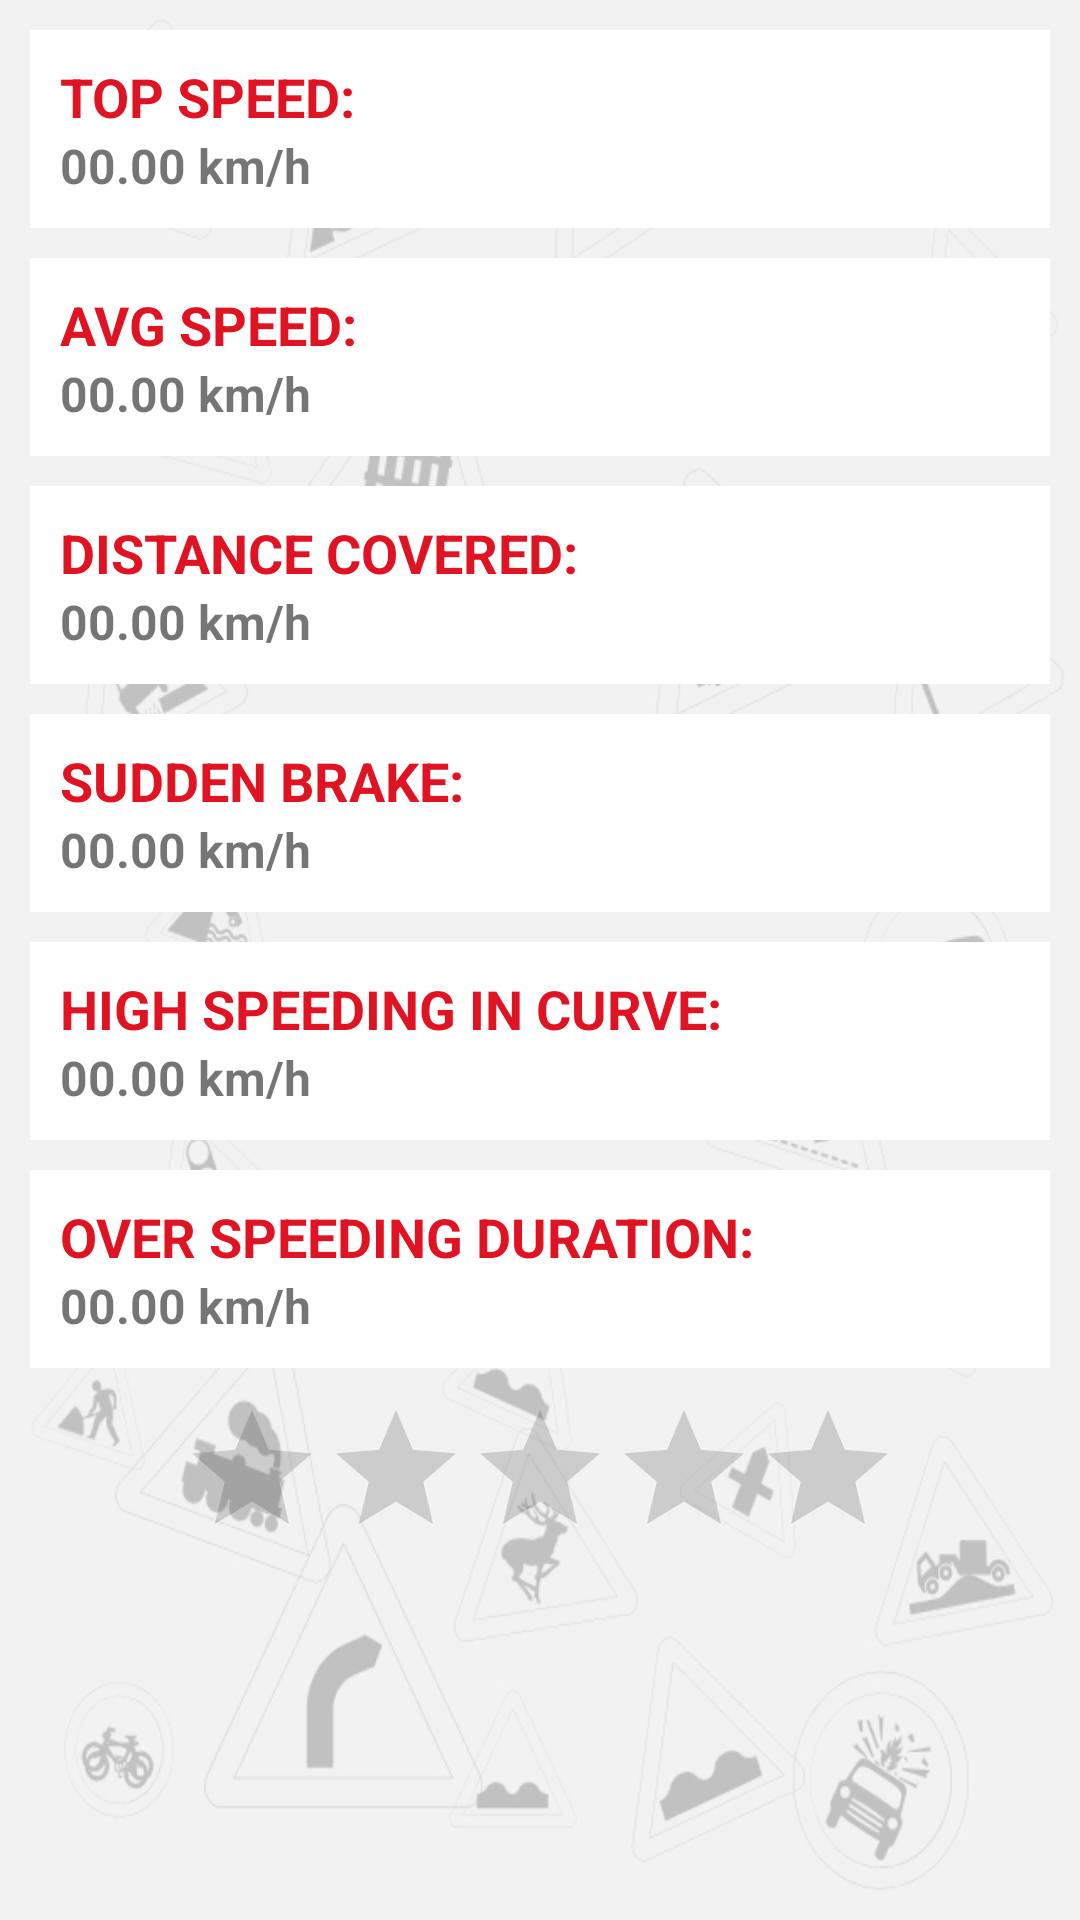

This screen was rendered from an Android layout file. Write that file and the resources it references.
<!-- AndroidManifest.xml: application theme AppTheme -->
<!-- res/layout/activity_reports_detail.xml -->
<RelativeLayout xmlns:android="http://schemas.android.com/apk/res/android"
    xmlns:tools="http://schemas.android.com/tools"
    android:layout_width="match_parent"
    android:layout_height="match_parent"
    android:background="@drawable/bg"
    tools:context="com.polussoftware.devicetracker.ReportsDetailActivity">


    <LinearLayout
        android:id="@+id/linearLayout2"
        android:layout_width="fill_parent"
        android:layout_height="wrap_content"
        android:orientation="vertical">

        <LinearLayout
            android:layout_width="fill_parent"
            android:layout_height="wrap_content"
            android:layout_alignParentTop="true"
            android:layout_centerHorizontal="true"
            android:layout_marginLeft="10dp"
            android:layout_marginRight="10dp"
            android:layout_marginTop="10dp"
            android:background="#FFFFFF"
            android:orientation="vertical"
            android:padding="10dp">

            <TextView
                android:id="@+id/textViewTopSpeedCaption"
                android:layout_width="wrap_content"
                android:layout_height="wrap_content"
                android:text="TOP SPEED: "
                android:textColor="@color/red"
                android:textSize="18dp"
                android:textStyle="bold" />

            <TextView
                android:id="@+id/textViewTopSpeedValue"
                android:layout_width="wrap_content"
                android:layout_height="wrap_content"
                android:text="00.00 km/h"
                android:textSize="16dp"
                android:textStyle="bold" />
        </LinearLayout>

        <LinearLayout
            android:layout_width="fill_parent"
            android:layout_height="wrap_content"
            android:layout_alignParentTop="true"
            android:layout_centerHorizontal="true"
            android:layout_marginLeft="10dp"
            android:layout_marginRight="10dp"
            android:layout_marginTop="10dp"
            android:background="#FFFFFF"
            android:orientation="vertical"
            android:padding="10dp">

            <TextView
                android:id="@+id/textViewAvgSpeedCaption"
                android:layout_width="wrap_content"
                android:layout_height="wrap_content"
                android:text="AVG SPEED: "
                android:textColor="@color/red"
                android:textSize="18dp"
                android:textStyle="bold" />

            <TextView
                android:id="@+id/textViewAvgSpeedValue"
                android:layout_width="wrap_content"
                android:layout_height="wrap_content"
                android:text="00.00 km/h"
                android:textSize="16dp"
                android:textStyle="bold" />
        </LinearLayout>

        <LinearLayout
            android:layout_width="fill_parent"
            android:layout_height="wrap_content"
            android:layout_alignParentTop="true"
            android:layout_centerHorizontal="true"
            android:layout_marginLeft="10dp"
            android:layout_marginRight="10dp"
            android:layout_marginTop="10dp"
            android:background="#FFFFFF"
            android:orientation="vertical"
            android:padding="10dp">

            <TextView
                android:id="@+id/textViewDistanceCoveredCaption"
                android:layout_width="wrap_content"
                android:layout_height="wrap_content"
                android:text="DISTANCE COVERED: "
                android:textColor="@color/red"
                android:textSize="18dp"
                android:textStyle="bold" />

            <TextView
                android:id="@+id/textViewDistanceCoveredValue"
                android:layout_width="wrap_content"
                android:layout_height="wrap_content"
                android:text="00.00 km/h"
                android:textSize="16dp"
                android:textStyle="bold" />
        </LinearLayout>

        <LinearLayout
            android:layout_width="fill_parent"
            android:layout_height="wrap_content"
            android:layout_alignParentTop="true"
            android:layout_centerHorizontal="true"
            android:layout_marginLeft="10dp"
            android:layout_marginRight="10dp"
            android:layout_marginTop="10dp"
            android:background="#FFFFFF"
            android:orientation="vertical"
            android:padding="10dp">

            <TextView
                android:id="@+id/textViewSuddenBrakeCaption"
                android:layout_width="wrap_content"
                android:layout_height="wrap_content"
                android:text="SUDDEN BRAKE: "
                android:textColor="@color/red"
                android:textSize="18dp"
                android:textStyle="bold" />

            <TextView
                android:id="@+id/textViewSuddenBrakeCountValue"
                android:layout_width="wrap_content"
                android:layout_height="wrap_content"
                android:text="00.00 km/h"
                android:textSize="16dp"
                android:textStyle="bold" />
        </LinearLayout>

        <LinearLayout
            android:layout_width="fill_parent"
            android:layout_height="wrap_content"
            android:layout_alignParentTop="true"
            android:layout_centerHorizontal="true"
            android:layout_marginLeft="10dp"
            android:layout_marginRight="10dp"
            android:layout_marginTop="10dp"
            android:background="#FFFFFF"
            android:orientation="vertical"
            android:padding="10dp">

            <TextView
                android:id="@+id/textViewHighSpeedCurveCountCaption"
                android:layout_width="wrap_content"
                android:layout_height="wrap_content"
                android:text="HIGH SPEEDING IN CURVE: "
                android:textColor="@color/red"
                android:textSize="18dp"
                android:textStyle="bold" />

            <TextView
                android:id="@+id/textViewSpeedCurveCountValue"
                android:layout_width="wrap_content"
                android:layout_height="wrap_content"
                android:text="00.00 km/h"
                android:textSize="16dp"
                android:textStyle="bold" />
        </LinearLayout>

        <LinearLayout
            android:layout_width="fill_parent"
            android:layout_height="wrap_content"
            android:layout_alignParentTop="true"
            android:layout_centerHorizontal="true"
            android:layout_marginLeft="10dp"
            android:layout_marginRight="10dp"
            android:layout_marginTop="10dp"
            android:background="#FFFFFF"
            android:orientation="vertical"
            android:padding="10dp">

            <TextView
                android:id="@+id/textViewOverSpeedingDurationCaption"
                android:layout_width="wrap_content"
                android:layout_height="wrap_content"
                android:text="OVER SPEEDING DURATION: "
                android:textColor="@color/red"
                android:textSize="18dp"
                android:textStyle="bold" />

            <TextView
                android:id="@+id/textViewOverSpeedingDurationValue"
                android:layout_width="wrap_content"
                android:layout_height="wrap_content"
                android:text="00.00 km/h"
                android:textSize="16dp"
                android:textStyle="bold" />
        </LinearLayout>
    </LinearLayout>

    <RatingBar
        android:id="@+id/driverRatingBar"
        android:layout_width="wrap_content"
        android:layout_height="wrap_content"
        android:layout_below="@+id/linearLayout2"
        android:layout_centerHorizontal="true"
        android:layout_marginTop="10dp"
        android:isIndicator="true"
        android:numStars="5" />
</RelativeLayout>
<!-- resources referenced by this layout -->
<resources>
  <color name="red">#DF1322</color>
  <!-- drawable bg: jpg bitmap (drawable-land, 136013 bytes) -->
  <style name="AppTheme" parent="Theme.AppCompat.Light.DarkActionBar">
          <item name="android:actionBarStyle">@style/MyActionBar</item>
  
          
          <item name="actionBarSize">45dip</item>
          <item name="actionBarStyle">@style/MyActionBar</item>
      </style>
  <style name="MyActionBar" parent="@style/Widget.AppCompat.Light.ActionBar.Solid.Inverse">
          <item name="android:background">@color/red</item>
  
          
          <item name="actionBarSize">45dip</item>
          <item name="background">@color/red</item>
      </style>
</resources>
